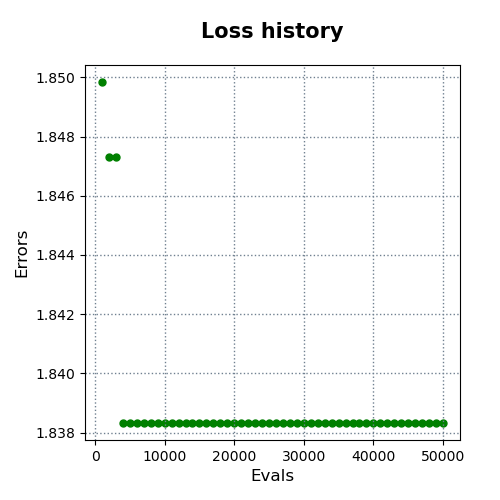

Values plotted in this chart, from the file beside it:
evals, errors
1000, 1.85
2000, 1.847
3000, 1.847
4000, 1.838
5000, 1.838
6000, 1.838
7000, 1.838
8000, 1.838
9000, 1.838
10000, 1.838
11000, 1.838
12000, 1.838
13000, 1.838
14000, 1.838
15000, 1.838
16000, 1.838
17000, 1.838
18000, 1.838
19000, 1.838
20000, 1.838
21000, 1.838
22000, 1.838
23000, 1.838
24000, 1.838
25000, 1.838
26000, 1.838
27000, 1.838
28000, 1.838
29000, 1.838
30000, 1.838
31000, 1.838
32000, 1.838
33000, 1.838
34000, 1.838
35000, 1.838
36000, 1.838
37000, 1.838
38000, 1.838
39000, 1.838
40000, 1.838
41000, 1.838
42000, 1.838
43000, 1.838
44000, 1.838
45000, 1.838
46000, 1.838
47000, 1.838
48000, 1.838
49000, 1.838
50000, 1.838
